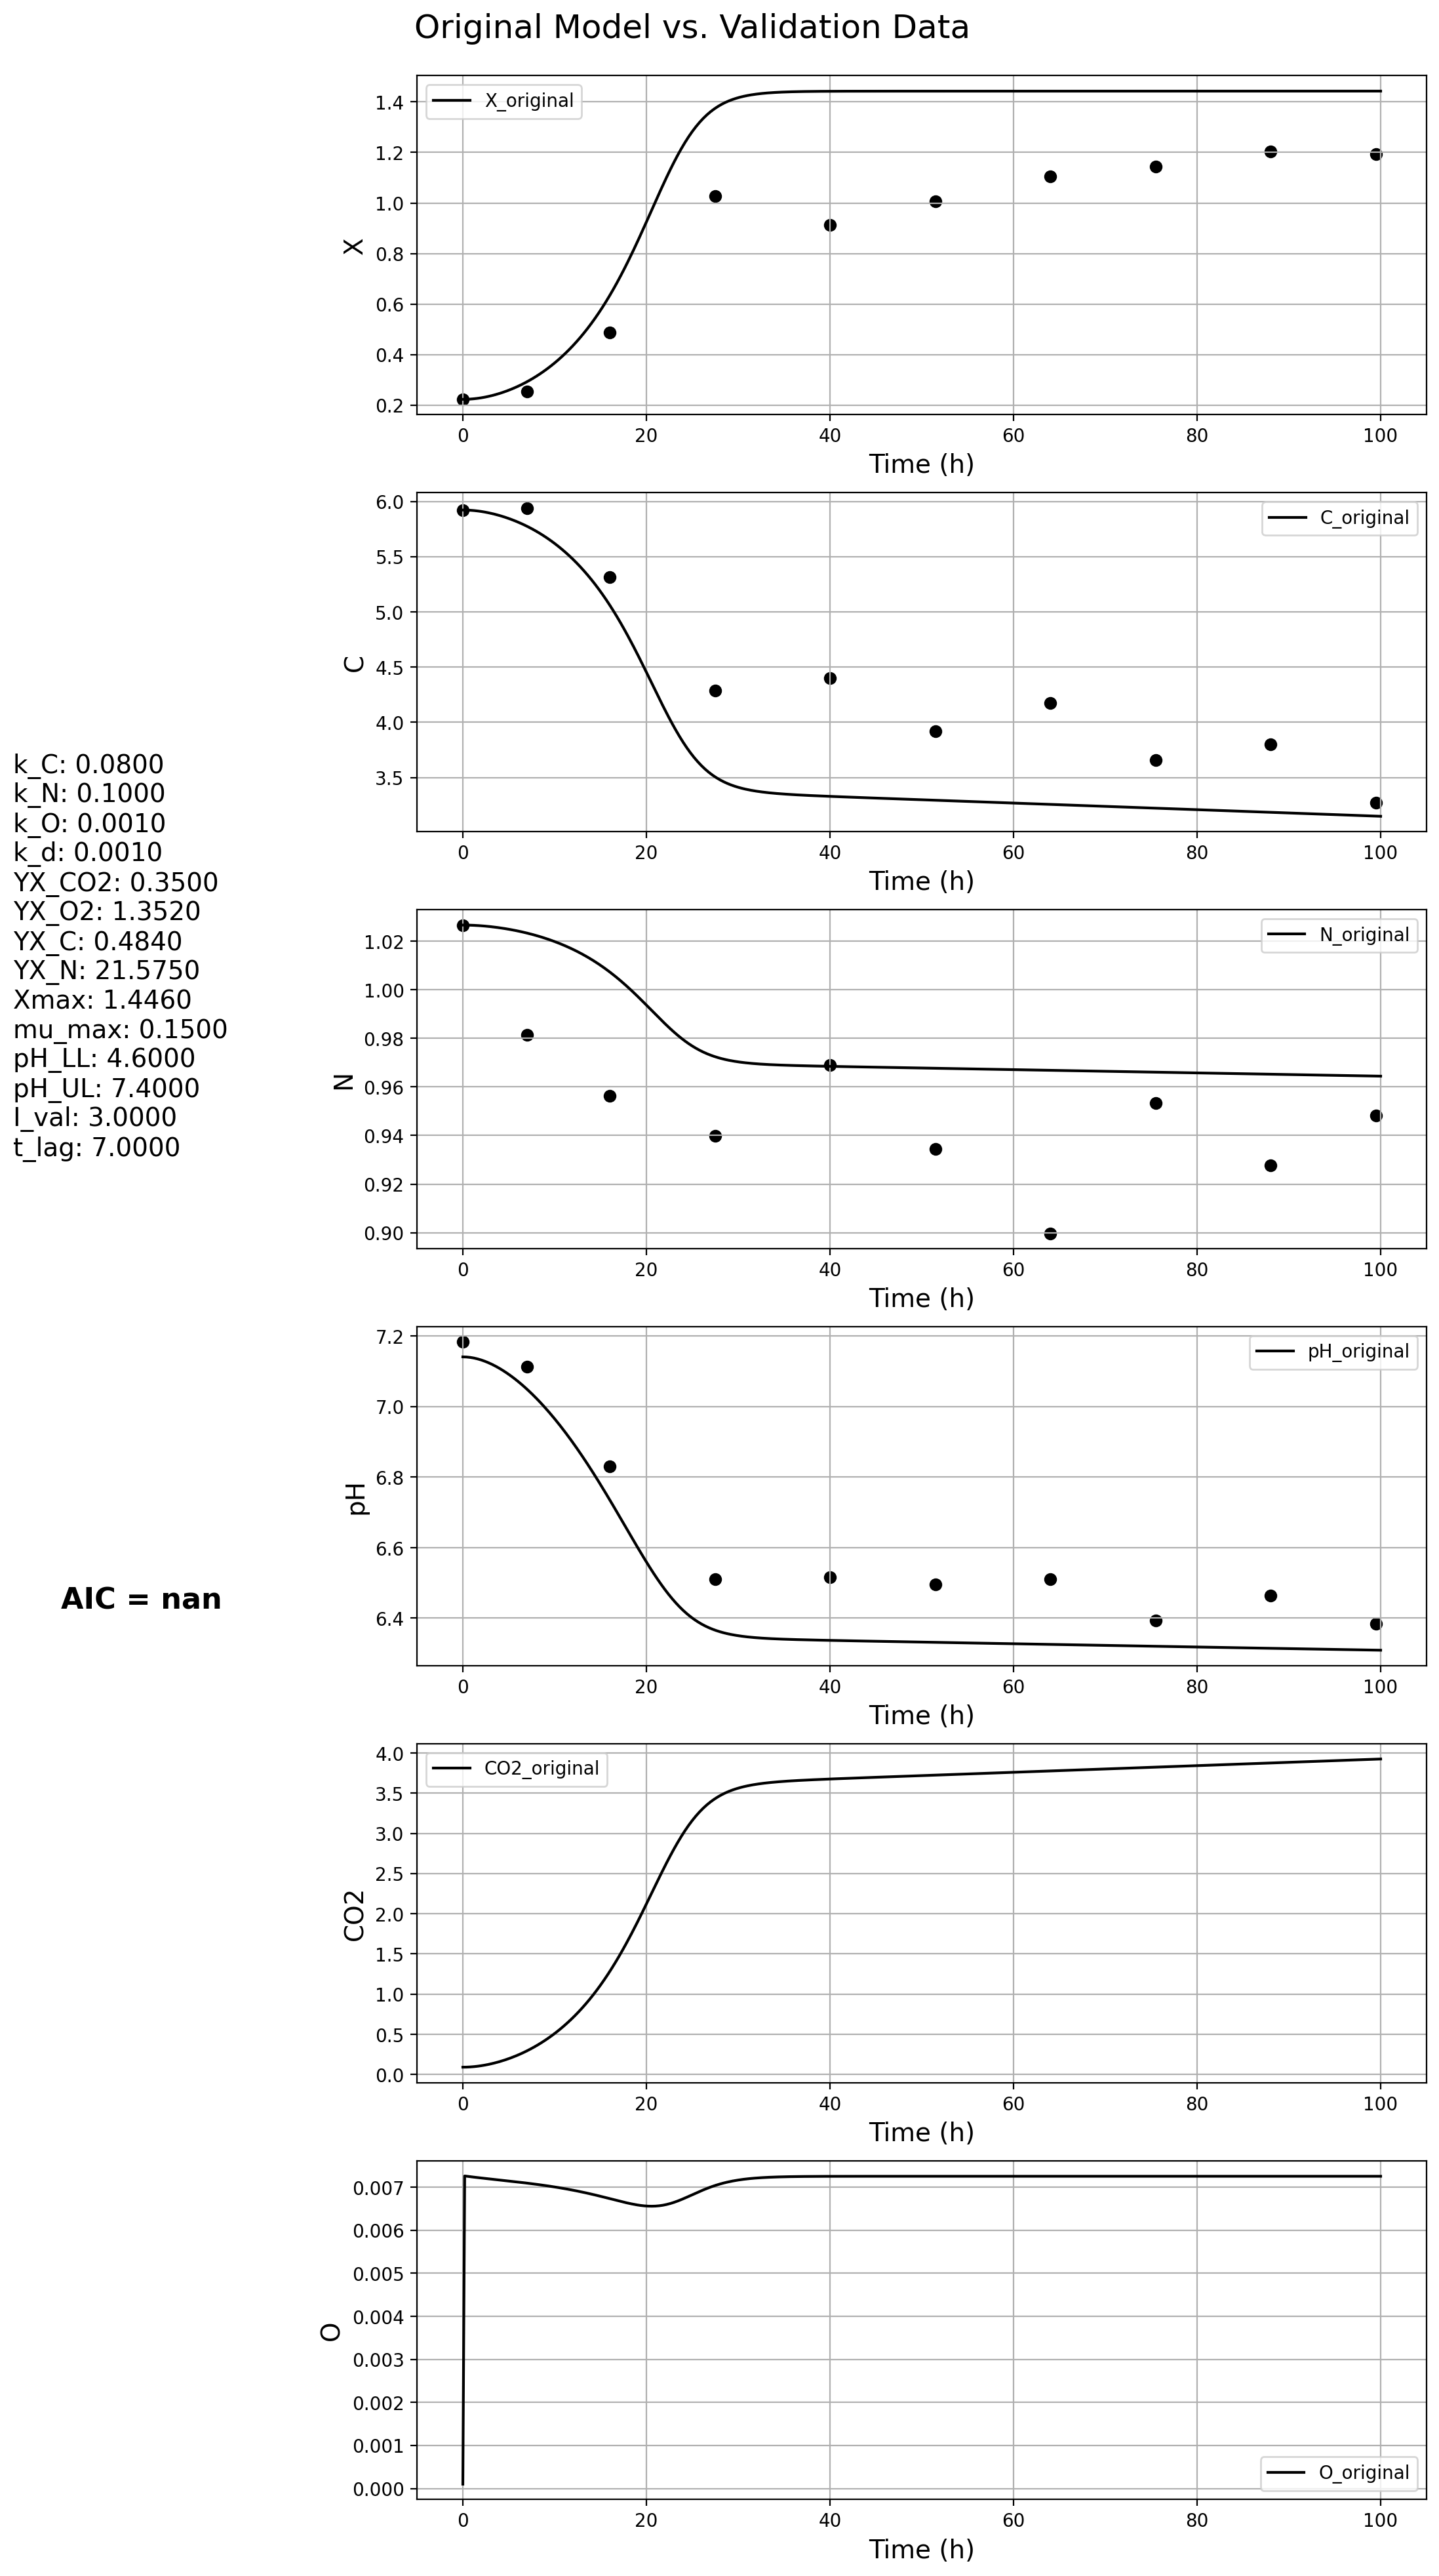

The table this chart was drawn from, first rows:
t, X, C, N, pH, CO2, O
0.0, 0.223, 5.922, 1.027, 7.141, 0.09112, 0.0001
0.2, 0.223, 5.922, 1.027, 7.141, 0.09132, 0.007262
0.4, 0.2232, 5.922, 1.027, 7.141, 0.0919, 0.007256
0.6, 0.2235, 5.921, 1.027, 7.14, 0.09285, 0.007251
0.8, 0.2239, 5.92, 1.027, 7.14, 0.09417, 0.007245
1.0, 0.2244, 5.919, 1.027, 7.139, 0.09584, 0.00724
1.2, 0.2251, 5.917, 1.027, 7.138, 0.09786, 0.007235
1.4, 0.2259, 5.916, 1.026, 7.137, 0.1002, 0.00723
1.6, 0.2268, 5.914, 1.026, 7.136, 0.1029, 0.007225
1.8, 0.2278, 5.912, 1.026, 7.134, 0.106, 0.00722
2.0, 0.2289, 5.909, 1.026, 7.132, 0.1093, 0.007215
2.2, 0.2302, 5.907, 1.026, 7.131, 0.113, 0.00721
2.4, 0.2315, 5.904, 1.026, 7.129, 0.117, 0.007205
2.6, 0.233, 5.901, 1.026, 7.127, 0.1213, 0.0072
2.8, 0.2346, 5.897, 1.026, 7.125, 0.1259, 0.007196
3.0, 0.2362, 5.894, 1.026, 7.122, 0.1309, 0.007191
3.2, 0.238, 5.89, 1.026, 7.12, 0.1361, 0.007187
3.4, 0.2399, 5.886, 1.026, 7.117, 0.1417, 0.007182
3.6, 0.2419, 5.882, 1.026, 7.114, 0.1475, 0.007177
3.8, 0.244, 5.877, 1.026, 7.111, 0.1537, 0.007173
4.0, 0.2463, 5.872, 1.025, 7.108, 0.1602, 0.007168
4.2, 0.2486, 5.868, 1.025, 7.105, 0.167, 0.007163
4.4, 0.251, 5.862, 1.025, 7.102, 0.174, 0.007159
4.6, 0.2536, 5.857, 1.025, 7.099, 0.1814, 0.007154
4.8, 0.2562, 5.851, 1.025, 7.095, 0.1892, 0.00715
5.0, 0.259, 5.846, 1.025, 7.092, 0.1972, 0.007145
5.2, 0.2618, 5.84, 1.025, 7.088, 0.2055, 0.00714
5.4, 0.2648, 5.833, 1.025, 7.084, 0.2142, 0.007135
5.6, 0.2679, 5.827, 1.024, 7.08, 0.2231, 0.007131
5.8, 0.2711, 5.82, 1.024, 7.076, 0.2324, 0.007126
6.0, 0.2744, 5.813, 1.024, 7.072, 0.2421, 0.007121
6.2, 0.2778, 5.806, 1.024, 7.068, 0.252, 0.007116
6.4, 0.2814, 5.799, 1.024, 7.063, 0.2623, 0.007111
6.6, 0.285, 5.791, 1.024, 7.059, 0.2729, 0.007106
6.8, 0.2888, 5.783, 1.023, 7.054, 0.2838, 0.007101
7.0, 0.2927, 5.775, 1.023, 7.049, 0.2951, 0.007095
7.2, 0.2967, 5.766, 1.023, 7.044, 0.3068, 0.00709
7.4, 0.3009, 5.758, 1.023, 7.039, 0.3188, 0.007085
7.6, 0.3051, 5.749, 1.023, 7.034, 0.3312, 0.007079
7.8, 0.3095, 5.74, 1.023, 7.029, 0.3439, 0.007074
8.0, 0.314, 5.73, 1.022, 7.024, 0.357, 0.007068
8.2, 0.3187, 5.72, 1.022, 7.019, 0.3705, 0.007063
8.4, 0.3235, 5.71, 1.022, 7.013, 0.3843, 0.007057
8.6, 0.3284, 5.7, 1.022, 7.008, 0.3986, 0.007051
8.8, 0.3335, 5.689, 1.021, 7.002, 0.4132, 0.007045
9.0, 0.3387, 5.679, 1.021, 6.996, 0.4283, 0.007039
9.2, 0.344, 5.667, 1.021, 6.99, 0.4437, 0.007033
9.4, 0.3495, 5.656, 1.021, 6.984, 0.4596, 0.007026
9.6, 0.3551, 5.644, 1.02, 6.978, 0.4759, 0.00702
9.8, 0.3609, 5.632, 1.02, 6.972, 0.4927, 0.007013
10.0, 0.3669, 5.62, 1.02, 6.966, 0.5098, 0.007006
10.2, 0.373, 5.607, 1.02, 6.959, 0.5275, 0.007
10.4, 0.3792, 5.594, 1.019, 6.953, 0.5456, 0.006993
10.6, 0.3856, 5.58, 1.019, 6.946, 0.5642, 0.006985
10.8, 0.3922, 5.567, 1.019, 6.94, 0.5832, 0.006978
11.0, 0.399, 5.552, 1.018, 6.933, 0.6027, 0.006971
11.2, 0.4059, 5.538, 1.018, 6.926, 0.6228, 0.006963
11.4, 0.413, 5.523, 1.018, 6.919, 0.6433, 0.006956
11.6, 0.4203, 5.508, 1.017, 6.912, 0.6644, 0.006948
11.8, 0.4278, 5.492, 1.017, 6.905, 0.686, 0.00694
... 441 more rows
